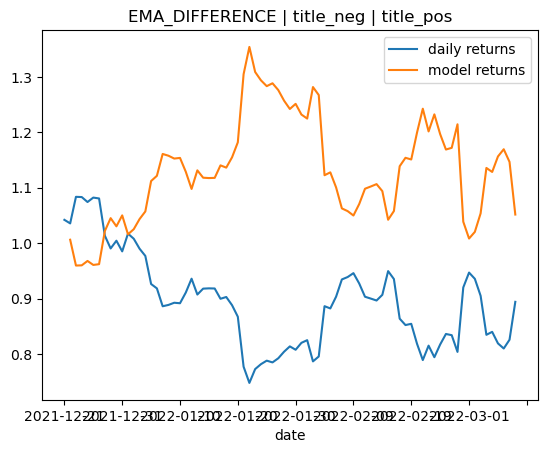

The file beside this chart, header and first rows:
date, title_pos, title_neg, EMA_DIFFERENCE, y_test, predictions, daily returns, model returns
2021-12-21, 0.0, 0.0, -247.4, -1.0, -1.0, 0.04211, 
2021-12-22, 0.0, 0.0, -325.8, 1.0, -1.0, -0.006171, 0.006171
2021-12-23, 0.0, 0.0, -659.9, -1.0, -1.0, 0.04632, -0.04632
2021-12-24, 0.0, 0.0, -801.1, -1.0, -1.0, -0.00037, 0.00037
2021-12-25, 0.0, 0.0, -771.6, 1.0, -1.0, -0.008271, 0.008271
2021-12-26, 0.0, 0.0, -771.7, -1.0, -1.0, 0.007457, -0.007457
2021-12-27, 0.0, 0.0, -718.8, -1.0, -1.0, -0.001458, 0.001458
2021-12-28, 0.0, 0.0, -141.4, -1.0, -1.0, -0.06228, 0.06228
2021-12-29, 0.0, 0.0, 366, 1.0, -1.0, -0.0227, 0.0227
2021-12-30, 0.0, 0.0, 521.7, -1.0, -1.0, 0.01412, -0.01412
2021-12-31, 0.0, 0.0, 734.1, 1.0, -1.0, -0.01918, 0.01918
2022-01-01, 0.0, 0.0, 558.7, -1.0, -1.0, 0.03258, -0.03258
2022-01-02, 0.0, 0.0, 506, -1.0, -1.0, -0.009146, 0.009146
2022-01-03, 0.0, 0.0, 595.3, -1.0, -1.0, -0.01777, 0.01777
2022-01-04, 0.0, 0.0, 721.5, -1.0, -1.0, -0.01322, 0.01322
2022-01-05, 0.0, 0.143, 1171, -1.0, -1.0, -0.05195, 0.05195
2022-01-06, 0.0, 0.0, 1429, -1.0, -1.0, -0.008488, 0.008488
2022-01-07, 0.0, 0.0, 1767, 1.0, -1.0, -0.03518, 0.03518
2022-01-08, 0.0, 0.0, 1847, 1.0, -1.0, 0.002725, -0.002725
2022-01-09, 0.0, 0.0, 1764, -1.0, -1.0, 0.004436, -0.004436
2022-01-10, 0.0, 0.0, 1634, 1.0, -1.0, -0.001006, 0.001006
2022-01-11, 0.0, 0.0, 1315, 1.0, -1.0, 0.02168, -0.02168
2022-01-12, 0.0, 0.0, 858.7, -1.0, -1.0, 0.02746, -0.02746
2022-01-13, 0.0, 0.0, 796.6, 1.0, -1.0, -0.03058, 0.03058
2022-01-14, 0.0, 0.0, 631.5, 1.0, -1.0, 0.01174, -0.01174
2022-01-15, 0.0, 0.0, 501.6, -1.0, -1.0, 0.000565, -0.000565
2022-01-16, 0.0, 0.0, 404.8, -1.0, -1.0, -0.0002931, 0.0002931
2022-01-17, 0.0, 0.0, 485.1, 1.0, -1.0, -0.0202, 0.0202
2022-01-18, 0.0, 0.0, 478.5, -1.0, -1.0, 0.003566, -0.003566
2022-01-19, 0.0, 0.0, 574.2, -1.0, -1.0, -0.01634, 0.01634
2022-01-20, 0.0, 0.0, 774, -1.0, -1.0, -0.0235, 0.0235
2022-01-21, 0.0, 0.0, 1606, -1.0, -1.0, -0.1041, 0.1041
2022-01-22, 0.0, 0.0, 2239, 1.0, -1.0, -0.0377, 0.0377
2022-01-23, 0.0, 0.0, 2271, 1.0, -1.0, 0.03345, -0.03345
2022-01-24, 0.0, 0.0, 2098, 1.0, -1.0, 0.01147, -0.01147
2022-01-25, 0.0, 0.0, 1839, -1.0, -1.0, 0.008128, -0.008128
2022-01-26, 0.0, 0.0, 1626, 1.0, -1.0, -0.004031, 0.004031
2022-01-27, 0.0, 0.0, 1359, 1.0, -1.0, 0.009529, -0.009529
2022-01-28, 0.0, 0.0, 1039, 1.0, -1.0, 0.01497, -0.01497
2022-01-29, 0.0, 0.0, 724.3, -1.0, -1.0, 0.01194, -0.01194
2022-01-30, 0.0, 0.0, 560.9, 1.0, -1.0, -0.007469, 0.007469
2022-01-31, 0.0, 0.0, 334.9, 1.0, -1.0, 0.01545, -0.01545
2022-02-01, 0.0, 0.0, 149.4, -1.0, -1.0, 0.005919, -0.005919
2022-02-02, 0.0, 0.0, 359.8, 1.0, -1.0, -0.04647, 0.04647
2022-02-03, 0.0, 0.0, 385.5, 1.0, -1.0, 0.01125, -0.01125
2022-02-04, 0.0, 0.0, -384.7, -1.0, -1.0, 0.1142, -0.1142
2022-02-05, 0.0, 0.0, -765.1, 1.0, -1.0, -0.00461, 0.00461
2022-02-06, 0.0, 0.0, -1120, 1.0, -1.0, 0.02412, -0.02412
2022-02-07, 0.0, 0.0, -1524, 1.0, -1.0, 0.03443, -0.03443
2022-02-08, 0.0, 0.0, -1710, 1.0, -1.0, 0.00463, -0.00463
2022-02-09, 0.0, 0.16, -1787, -1.0, -1.0, 0.007487, -0.007487
2022-02-10, 0.0, 0.0, -1581, -1.0, -1.0, -0.01977, 0.01977
2022-02-11, 0.0, 0.0, -1183, -1.0, -1.0, -0.02579, 0.02579
2022-02-12, 0.0, 0.0, -869.1, -1.0, -1.0, -0.003678, 0.003678
2022-02-13, 0.0, 0.0, -618.3, 1.0, -1.0, -0.00389, 0.00389
2022-02-14, 0.0, 0.0, -531.6, 1.0, -1.0, 0.01147, -0.01147
2022-02-15, 0.0, 0.0, -816.1, -1.0, -1.0, 0.04723, -0.04723
2022-02-16, 0.0, 0.0, -814.2, -1.0, -1.0, -0.01507, 0.01507
2022-02-17, 0.0, 0.0, -168.7, -1.0, -1.0, -0.07653, 0.07653
2022-02-18, 0.0, 0.0, 301.3, 1.0, -1.0, -0.01336, 0.01336
... 19 more rows
